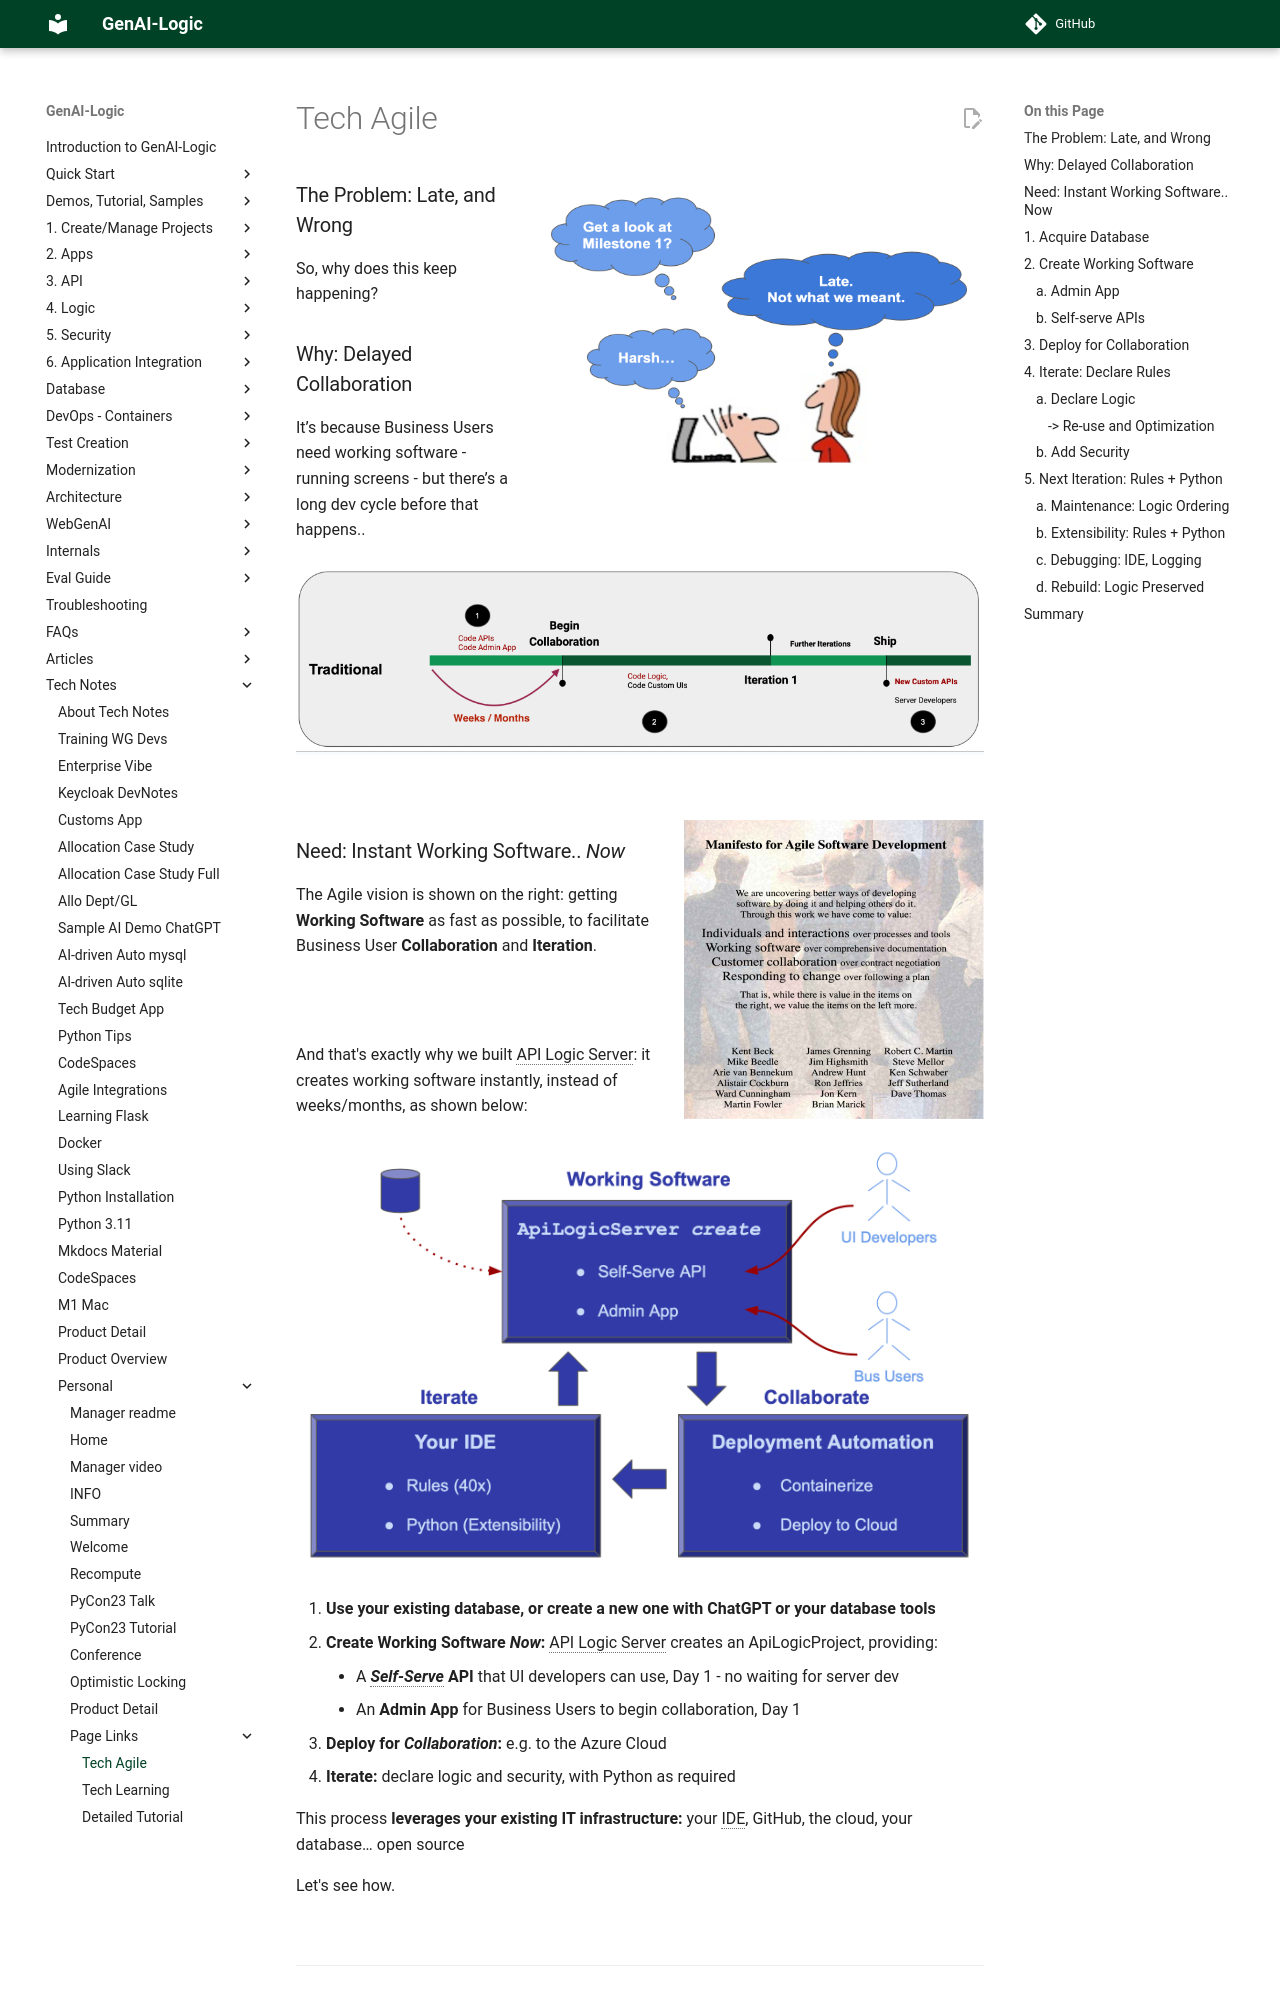

repository: ApiLogicServer/Docs · page: Tech-Agile/index.html · generator: jekyll

![ai-driven-automation](images/ai-driven-automation/harsh.png){: style="height:300px;width:450px"; align=right }

## The Problem: Late, and Wrong

So, why does this keep happening?

## Why: Delayed Collaboration

It’s because Business Users need working software - running screens - but there’s a long dev cycle before that happens..

![ai-driven-automation](images/agile/old-timeline.png)

&nbsp;

![agile-manifesto](images/agile/manifesto.png){: style="height:300px;width:300px"; align=right }

## Need: Instant Working Software.. *Now*

The Agile vision is shown on the right: getting **Working Software** as fast as possible, to facilitate Business User **Collaboration** and **Iteration**.  

&nbsp;<br><br>

And that's exactly why we built API Logic Server: it creates working software instantly, instead of weeks/months, as shown below:

![ai-driven-automation](images/agile/als-agile.png)

1. **Use your existing database, or create a new one with ChatGPT or your database tools**
2. **Create Working Software *Now*:**  API Logic Server creates an ApiLogicProject, providing:
    * A ***Self-Serve* API** that UI developers can use, Day 1 - no waiting for server dev
    * An **Admin App** for Business Users to begin collaboration, Day 1
3. **Deploy for *Collaboration*:** e.g. to the Azure Cloud
4. **Iterate:** declare logic and security, with Python as required

This process **leverages your existing IT infrastructure:** your IDE, GitHub, the cloud, your database… open source

Let's see how.

&nbsp;

---

## 1. Acquire Database

&nbsp;

You can use an existing database, or create a new one with ChapGPT or your database tools.

For this Tutorial, to get a simple customers/orders database, [click here](https://github.com/ApiLogicServer/ApiLogicServer-src/blob/main/tests/test_databases/ai-created/ai_customer_orders-begin
.sqlite){:target="_blank" rel="noopener"}.

&nbsp;
